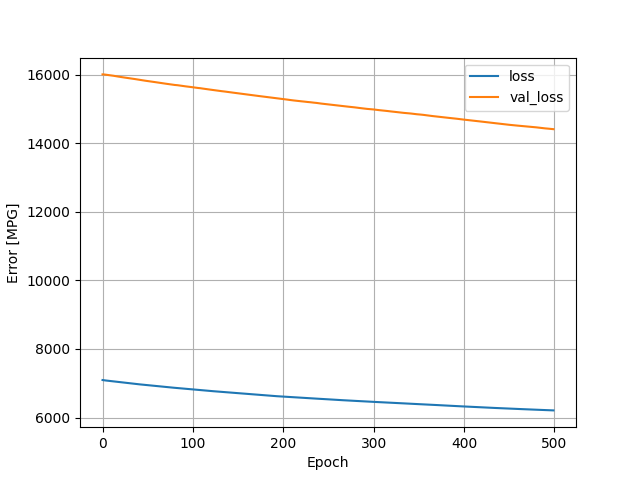

The data file committed next to this chart (first rows):
, loss, val_loss, epoch
0, 7095, 16008, 0
1, 7090, 16008, 1
2, 7087, 16005, 2
3, 7083, 16002, 3
4, 7080, 15997, 4
5, 7077, 15994, 5
6, 7074, 15990, 6
7, 7070, 15987, 7
8, 7067, 15983, 8
9, 7064, 15980, 9
10, 7061, 15976, 10
11, 7057, 15973, 11
12, 7054, 15969, 12
13, 7051, 15964, 13
14, 7048, 15958, 14
15, 7045, 15954, 15
16, 7042, 15949, 16
17, 7039, 15945, 17
18, 7036, 15942, 18
19, 7033, 15938, 19
20, 7030, 15933, 20
21, 7027, 15928, 21
22, 7023, 15924, 22
23, 7020, 15920, 23
24, 7017, 15918, 24
25, 7015, 15915, 25
26, 7012, 15910, 26
27, 7009, 15906, 27
28, 7006, 15901, 28
29, 7003, 15898, 29
30, 7000, 15895, 30
31, 6997, 15891, 31
32, 6994, 15887, 32
33, 6991, 15883, 33
34, 6988, 15879, 34
35, 6985, 15875, 35
36, 6983, 15872, 36
37, 6980, 15867, 37
38, 6977, 15862, 38
39, 6974, 15858, 39
40, 6972, 15854, 40
41, 6969, 15849, 41
42, 6966, 15845, 42
43, 6963, 15840, 43
44, 6961, 15836, 44
45, 6958, 15832, 45
46, 6955, 15829, 46
47, 6952, 15825, 47
48, 6950, 15822, 48
49, 6947, 15818, 49
50, 6944, 15814, 50
51, 6941, 15810, 51
52, 6939, 15808, 52
53, 6936, 15805, 53
54, 6933, 15801, 54
55, 6931, 15797, 55
56, 6928, 15793, 56
57, 6925, 15788, 57
58, 6923, 15783, 58
59, 6920, 15780, 59
... 440 more rows
